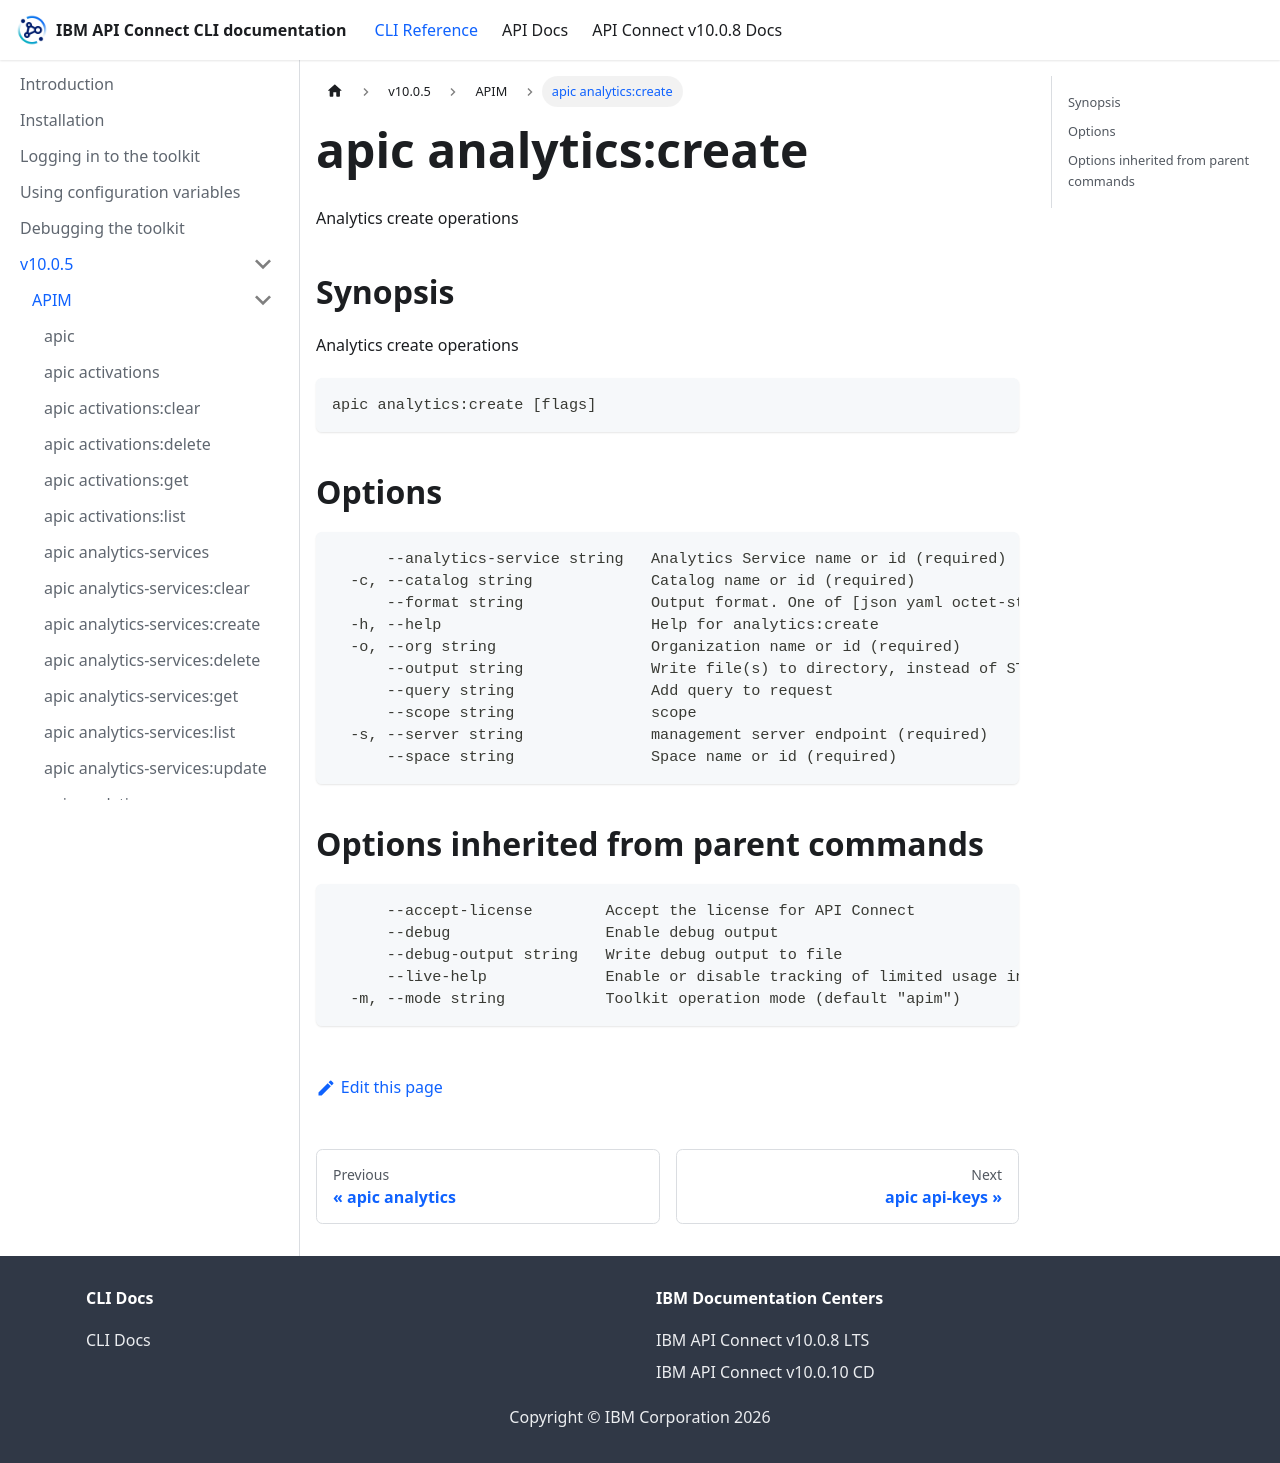

repository: ibm-apiconnect/clidocs · page: docs/v1005/apim/apic_analytics_create.html · generator: docusaurus

# apic analytics:create

Analytics create operations

## Synopsis

Analytics create operations

```
apic analytics:create [flags]
```

## Options

```
      --analytics-service string   Analytics Service name or id (required)
  -c, --catalog string             Catalog name or id (required)
      --format string              Output format. One of [json yaml octet-stream go-template=... go-template-file=...], defaults to yaml.
  -h, --help                       Help for analytics:create
  -o, --org string                 Organization name or id (required)
      --output string              Write file(s) to directory, instead of STDOUT (default "-")
      --query string               Add query to request
      --scope string               scope
  -s, --server string              management server endpoint (required)
      --space string               Space name or id (required)
```

## Options inherited from parent commands

```
      --accept-license        Accept the license for API Connect
      --debug                 Enable debug output
      --debug-output string   Write debug output to file
      --live-help             Enable or disable tracking of limited usage information
  -m, --mode string           Toolkit operation mode (default "apim")
```
